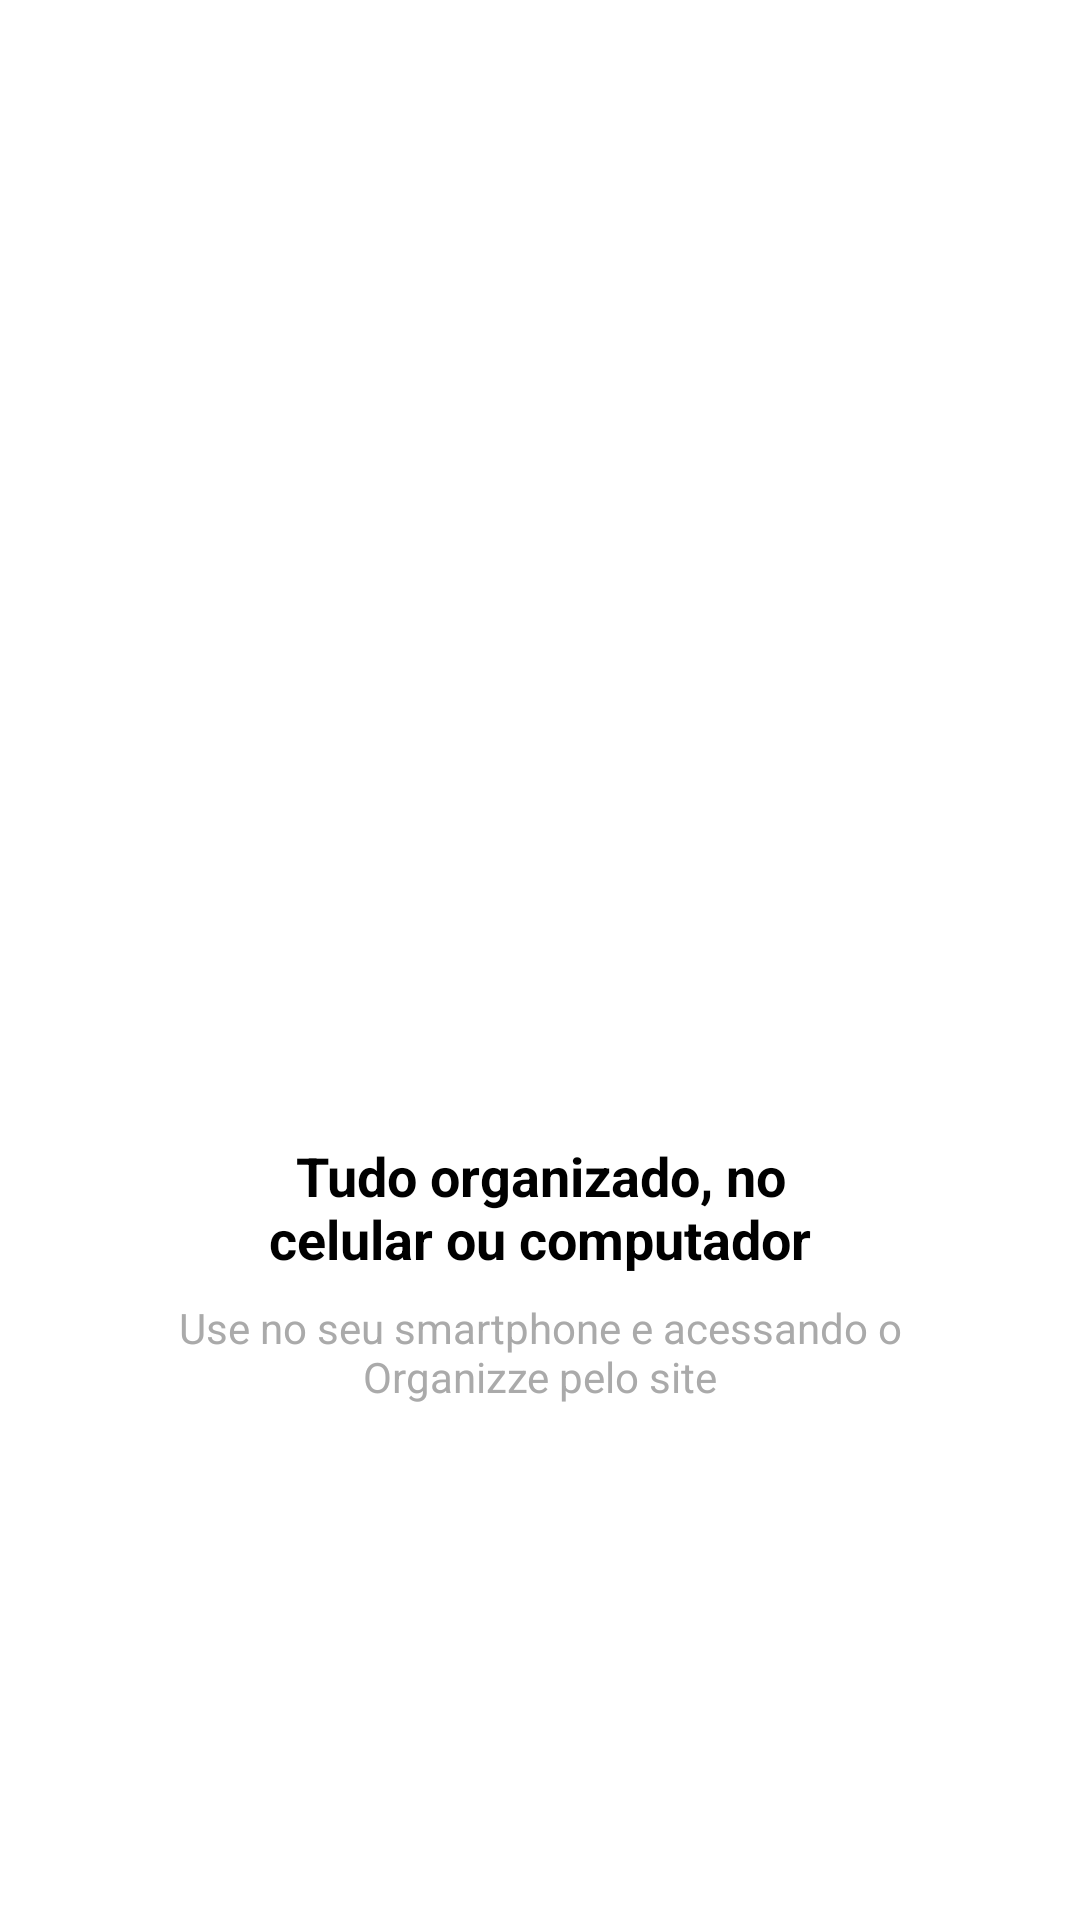

Here is an Android app screen rendered from its layout file. Give the layout XML and the strings, colors and styles it references.
<!-- AndroidManifest.xml: application theme Theme.Organizze -->
<!-- res/layout/intro_four.xml -->
<?xml version="1.0" encoding="utf-8"?>
<androidx.constraintlayout.widget.ConstraintLayout xmlns:android="http://schemas.android.com/apk/res/android"
    xmlns:app="http://schemas.android.com/apk/res-auto"
    xmlns:tools="http://schemas.android.com/tools"
    android:layout_width="match_parent"
    android:layout_height="match_parent">

    <ImageView
        android:id="@+id/imageView"
        android:layout_width="200dp"
        android:layout_height="200dp"
        android:layout_marginBottom="8dp"
        app:layout_constraintBottom_toTopOf="@+id/textView7"
        app:layout_constraintEnd_toEndOf="parent"
        app:layout_constraintStart_toStartOf="parent"
        app:layout_constraintTop_toTopOf="parent"
        app:layout_constraintVertical_chainStyle="packed"
        app:srcCompat="@drawable/four" />

    <TextView
        android:id="@+id/textView7"
        android:layout_width="wrap_content"
        android:layout_height="wrap_content"
        android:layout_marginBottom="8dp"
        android:text="@string/intro_four_text_1"
        android:textAlignment="center"
        android:textColor="@android:color/black"
        android:textSize="18sp"
        android:textStyle="bold"
        app:layout_constraintBottom_toTopOf="@+id/textView8"
        app:layout_constraintEnd_toEndOf="parent"
        app:layout_constraintStart_toStartOf="parent"
        app:layout_constraintTop_toBottomOf="@+id/imageView" />

    <TextView
        android:id="@+id/textView8"
        android:layout_width="wrap_content"
        android:layout_height="wrap_content"
        android:text="@string/intro_four_text_2"
        android:textAlignment="center"
        android:textColor="@android:color/darker_gray"
        app:layout_constraintBottom_toBottomOf="parent"
        app:layout_constraintEnd_toEndOf="parent"
        app:layout_constraintStart_toStartOf="parent"
        app:layout_constraintTop_toBottomOf="@+id/textView7" />
</androidx.constraintlayout.widget.ConstraintLayout>
<!-- resources referenced by this layout -->
<resources>
  <string name="intro_four_text_1">Tudo organizado, no\ncelular ou computador</string>
  <string name="intro_four_text_2">Use no seu smartphone e acessando o\nOrganizze pelo site</string>
  <style name="Theme.Organizze" parent="Theme.MaterialComponents.DayNight.NoActionBar">
          
          <item name="colorPrimary">@color/colorPrimary</item>
          <item name="colorPrimaryVariant">@color/colorPrimaryDark</item>
          <item name="colorOnPrimary">@color/white</item>
          
          <item name="colorSecondary">@color/colorAccent</item>
          
          
          
          <item name="android:statusBarColor">?attr/colorPrimaryVariant</item>
          
      </style>
  <color name="colorPrimary">#01C7D2</color>
  <color name="colorPrimaryDark">#00b2bc</color>
  <color name="white">#FFFFFFFF</color>
  <color name="colorAccent">#ff706a</color>
</resources>
